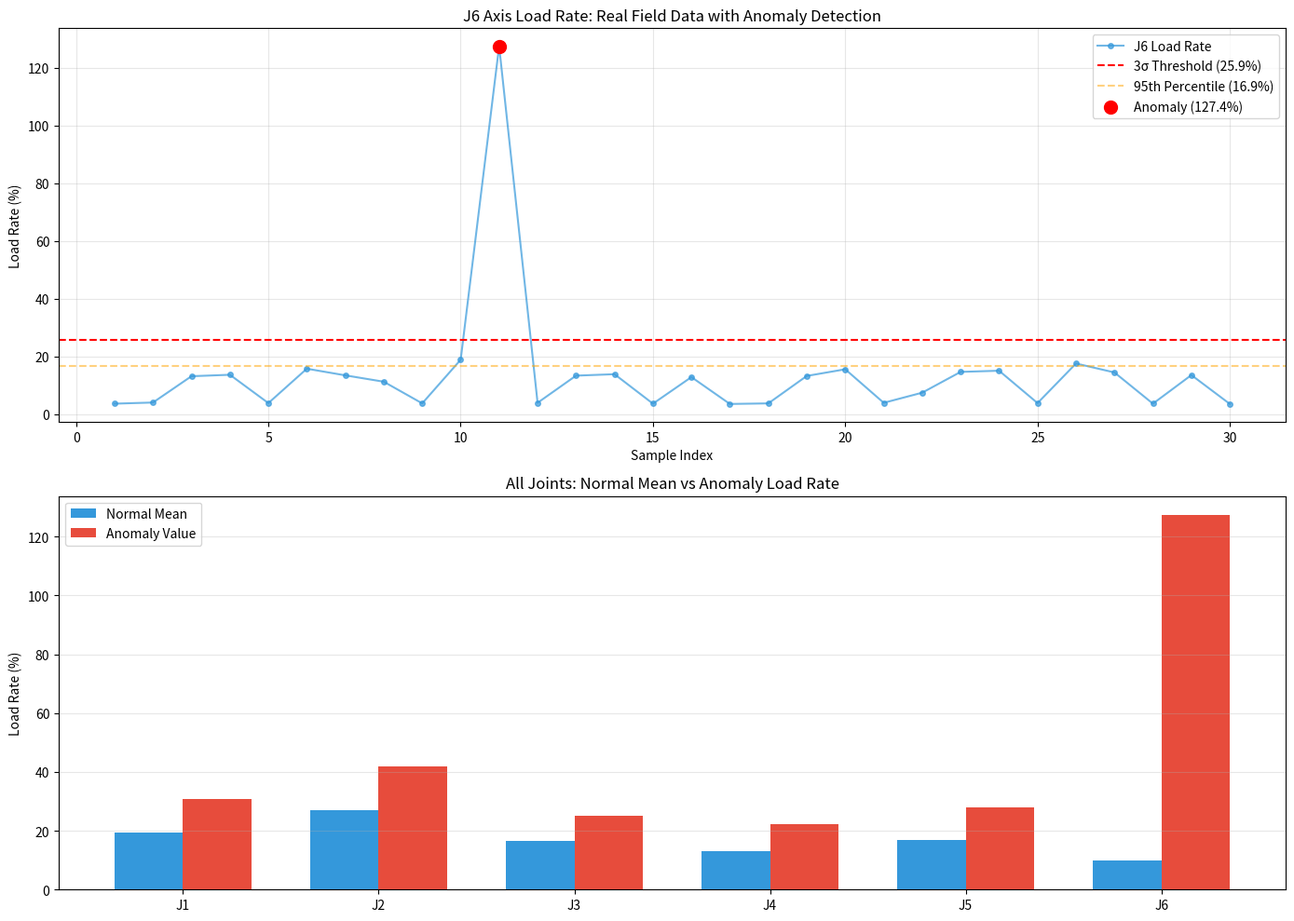

Recreate this plot in Python. (Note: this script raises an exception after producing the figure.)
import numpy as np
import matplotlib.pyplot as plt
import os
import json

# ======================================================
# 基于真实负载率信号的异常检测
# 数据来源：FANUC M-20iD/25 现场30组记录
# ======================================================

# 30组数据的J1-J6负载率（从你提供的完整记录中提取）
load_rate_data = np.array([
    [7.2, 9.5, 6.8, 4.3, 5.1, 3.7],    # 1 冷机待机
    [8.1, 10.7, 7.4, 4.8, 5.6, 4.1],   # 2 空程后待机
    [27.4, 38.7, 22.9, 18.6, 24.1, 13.2],  # 3 直线焊接
    [28.1, 39.4, 23.5, 19.2, 24.7, 13.7],  # 4 直线焊接
    [7.8, 10.2, 7.1, 4.6, 5.4, 3.9],    # 5 工件更换待机
    [31.2, 42.6, 25.7, 21.4, 28.3, 15.8],  # 6 曲线焊接
    [27.9, 39.1, 23.2, 18.9, 24.5, 13.5],  # 7 直线角焊
    [22.6, 33.4, 19.8, 15.7, 20.2, 11.3],  # 8 收弧
    [7.5, 9.9, 7.0, 4.5, 5.3, 3.8],     # 9 工装切换
    [33.5, 44.8, 27.4, 24.7, 30.6, 18.9],  # 10 大姿态焊接
    [30.7, 41.9, 25.1, 22.3, 27.8, 127.4], # 11 异常报警(J6过载)
    [7.9, 10.4, 7.3, 4.7, 5.5, 4.0],    # 12 复位后待机
    [27.6, 38.9, 23.1, 18.8, 24.3, 13.4],  # 13 恢复焊接
    [28.3, 39.6, 23.7, 19.4, 25.0, 13.9],  # 14 连续焊接
    [7.3, 9.6, 6.9, 4.4, 5.2, 3.7],     # 15 半批次待机
    [26.8, 37.9, 22.4, 18.2, 23.6, 12.9],  # 16 补焊
    [7.1, 9.4, 6.7, 4.2, 5.0, 3.6],     # 17 午间待机
    [7.4, 9.7, 6.9, 4.4, 5.2, 3.8],     # 18 下午待机
    [27.5, 38.8, 23.0, 18.7, 24.2, 13.3],  # 19 下午首批
    [31.0, 42.4, 25.5, 21.2, 28.1, 15.6],  # 20 曲线焊接
    [7.9, 10.3, 7.2, 4.7, 5.5, 4.0],    # 21 工件更换
    [15.3, 21.7, 13.8, 10.2, 13.1, 7.5],   # 22 高速空程
    [29.7, 41.2, 24.8, 20.5, 26.4, 14.7],  # 23 厚板焊接
    [30.2, 41.8, 25.3, 21.0, 26.9, 15.1],  # 24 连续厚板
    [7.7, 10.1, 7.1, 4.6, 5.4, 3.9],    # 25 TCP校准
    [32.6, 43.9, 26.8, 23.5, 29.7, 17.6],  # 26 立角焊
    [29.1, 40.5, 24.3, 20.1, 25.8, 14.5],  # 27 连续焊接
    [7.2, 9.5, 6.8, 4.3, 5.1, 3.7],     # 28 批次待机
    [28.0, 39.3, 23.4, 19.1, 24.8, 13.6],  # 29 收尾批次
    [7.1, 9.4, 6.7, 4.2, 5.0, 3.6],     # 30 生产结束
])

# 标记第11组为异常（索引10）
anomaly_index = 10

# ======================================================
# 分析1：J6轴负载率的正常范围 vs 异常值
# ======================================================
j6_loads = load_rate_data[:, 5]
j6_normal = np.delete(j6_loads, anomaly_index)
j6_anomaly = j6_loads[anomaly_index]

j6_mean = np.mean(j6_normal)
j6_std = np.std(j6_normal)
threshold_3sigma = j6_mean + 3 * j6_std
threshold_95 = np.percentile(j6_normal, 95)

print("=" * 70)
print("Signal-Based Health Analysis: J6 Load Rate")
print("=" * 70)
print(f"\nJ6 正常负载率统计:")
print(f"  均值: {j6_mean:.2f}%")
print(f"  标准差: {j6_std:.2f}%")
print(f"  95分位数阈值: {threshold_95:.2f}%")
print(f"  3σ阈值: {threshold_3sigma:.2f}%")
print(f"\nJ6 异常样本负载率: {j6_anomaly:.1f}%")
print(f"  与均值偏差: {j6_anomaly - j6_mean:.1f}%")
print(f"  超过3σ阈值: {j6_anomaly > threshold_3sigma}")
print(f"  异常倍数: {j6_anomaly / j6_mean:.2f}倍")

# ======================================================
# 分析2：所有轴的异常检测（基于3σ规则）
# ======================================================
print(f"\n{'轴':>4} {'正常均值':>8} {'正常std':>8} {'3σ阈值':>8} {'异常值':>8} {'检测结果':>10}")
print("-" * 60)
for j in range(6):
    loads = load_rate_data[:, j]
    normal = np.delete(loads, anomaly_index)
    anomaly_val = loads[anomaly_index]
    m = np.mean(normal)
    s = np.std(normal)
    thr = m + 3 * s
    detected = anomaly_val > thr
    print(f"J{j+1:>4} {m:>8.2f}% {s:>8.2f}% {thr:>8.2f}% {anomaly_val:>8.1f}% {'异常' if detected else '正常':>10}")

# ======================================================
# 分析3：可视化
# ======================================================
fig, axes = plt.subplots(2, 1, figsize=(14, 10))

# 上图：J6负载率随时间变化
axes[0].plot(range(1, 31), j6_loads, 'o-', color='#3498db', markersize=4, alpha=0.7, label='J6 Load Rate')
axes[0].axhline(y=threshold_3sigma, color='red', linestyle='--', label=f'3σ Threshold ({threshold_3sigma:.1f}%)')
axes[0].axhline(y=threshold_95, color='orange', linestyle='--', alpha=0.5, label=f'95th Percentile ({threshold_95:.1f}%)')
axes[0].scatter([anomaly_index+1], [j6_anomaly], color='red', s=100, zorder=5, label=f'Anomaly ({j6_anomaly:.1f}%)')
axes[0].set_xlabel('Sample Index')
axes[0].set_ylabel('Load Rate (%)')
axes[0].set_title('J6 Axis Load Rate: Real Field Data with Anomaly Detection')
axes[0].legend()
axes[0].grid(alpha=0.3)

# 下图：所有轴的负载率对比
x = range(1, 7)
normal_means = [np.mean(np.delete(load_rate_data[:, j], anomaly_index)) for j in range(6)]
anomaly_vals = load_rate_data[anomaly_index, :]
width = 0.35
axes[1].bar([i - width/2 for i in x], normal_means, width, label='Normal Mean', color='#3498db')
axes[1].bar([i + width/2 for i in x], anomaly_vals, width, label='Anomaly Value', color='#e74c3c')
axes[1].set_xticks(list(x))
axes[1].set_xticklabels([f'J{i}' for i in range(1, 7)])
axes[1].set_ylabel('Load Rate (%)')
axes[1].set_title('All Joints: Normal Mean vs Anomaly Load Rate')
axes[1].legend()
axes[1].grid(axis='y', alpha=0.3)

plt.tight_layout()

images_dir = 'D:/VisionBot/robot-anomaly-detection/images'
os.makedirs(images_dir, exist_ok=True)
plt.savefig(os.path.join(images_dir, 'signal_health_analysis.png'), dpi=150, bbox_inches='tight')
print(f"\n图表已保存到 {os.path.join(images_dir, 'signal_health_analysis.png')}")
plt.show()

# ======================================================
# 保存结果
# ======================================================
results = {
    "j6_normal_mean": float(j6_mean),
    "j6_normal_std": float(j6_std),
    "j6_anomaly_value": float(j6_anomaly),
    "j6_anomaly_ratio": float(j6_anomaly / j6_mean),
    "threshold_3sigma": float(threshold_3sigma),
    "threshold_95percentile": float(threshold_95),
    "detection_result": "J6 anomaly successfully detected by load rate signal",
    "comparison_with_position_based": "Position-based detection failed to identify J6 anomaly; load rate signal clearly identifies it"
}
with open('D:/VisionBot/robot-anomaly-detection/docs/signal_health_results.json', 'w', encoding='utf-8') as f:
    json.dump(results, f, ensure_ascii=False, indent=2)
print(f"结果已保存到 docs/signal_health_results.json")
